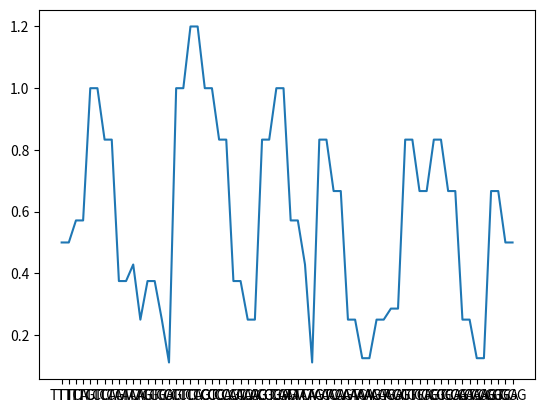

Reproduce this figure in Python.
import matplotlib.pyplot as plt
import statistics as stat

bases = ["T", "C", "A", "G"]
codons = [a + b + c for a in bases for b in bases for c in bases]
amino_acids = "FFLLSSSSYY**CC*WLLLLPPPPHHQQRRRRIIIMTTTTNNKKSSRRVVVVAAAADDEEGGGG"
codon_table = dict(zip(codons, amino_acids))

codon_syn_list = []

for codon in codon_table:

    aa = codon_table[codon]

    syncnt = 0
    nonsyncnt = 0

    #now do 9 mutations for each codon
    for i in range(0,3):
        base = codon[i]
        bases = ["T", "C", "A", "G"]
        alt_bases = [b for b in bases if b is not base]

        for base in alt_bases:

            new_codon_list = list(codon)
            new_codon_list[i] = base
            new_aa = codon_table["".join(new_codon_list)]

            if aa != new_aa:
                # print("nonsyn: {}".format(new_aa))
                nonsyncnt += 1
            else:
                # print("syn: {}".format(new_aa))
                syncnt += 1

    fS_N = syncnt / nonsyncnt
    codon_syn_list += [fS_N]

    print("codon: {} aa: {} nonsyn: {} syn: {} fS_N: {}".format(codon, aa, nonsyncnt, syncnt, fS_N))

    print(stat.mean(codon_syn_list))

print(len(codon_table))

# aas = [a for a in amino_acids]

plt.plot(codons, codon_syn_list)
# plt.clf()
# plt.hist(codon_syn_list)
plt.show()